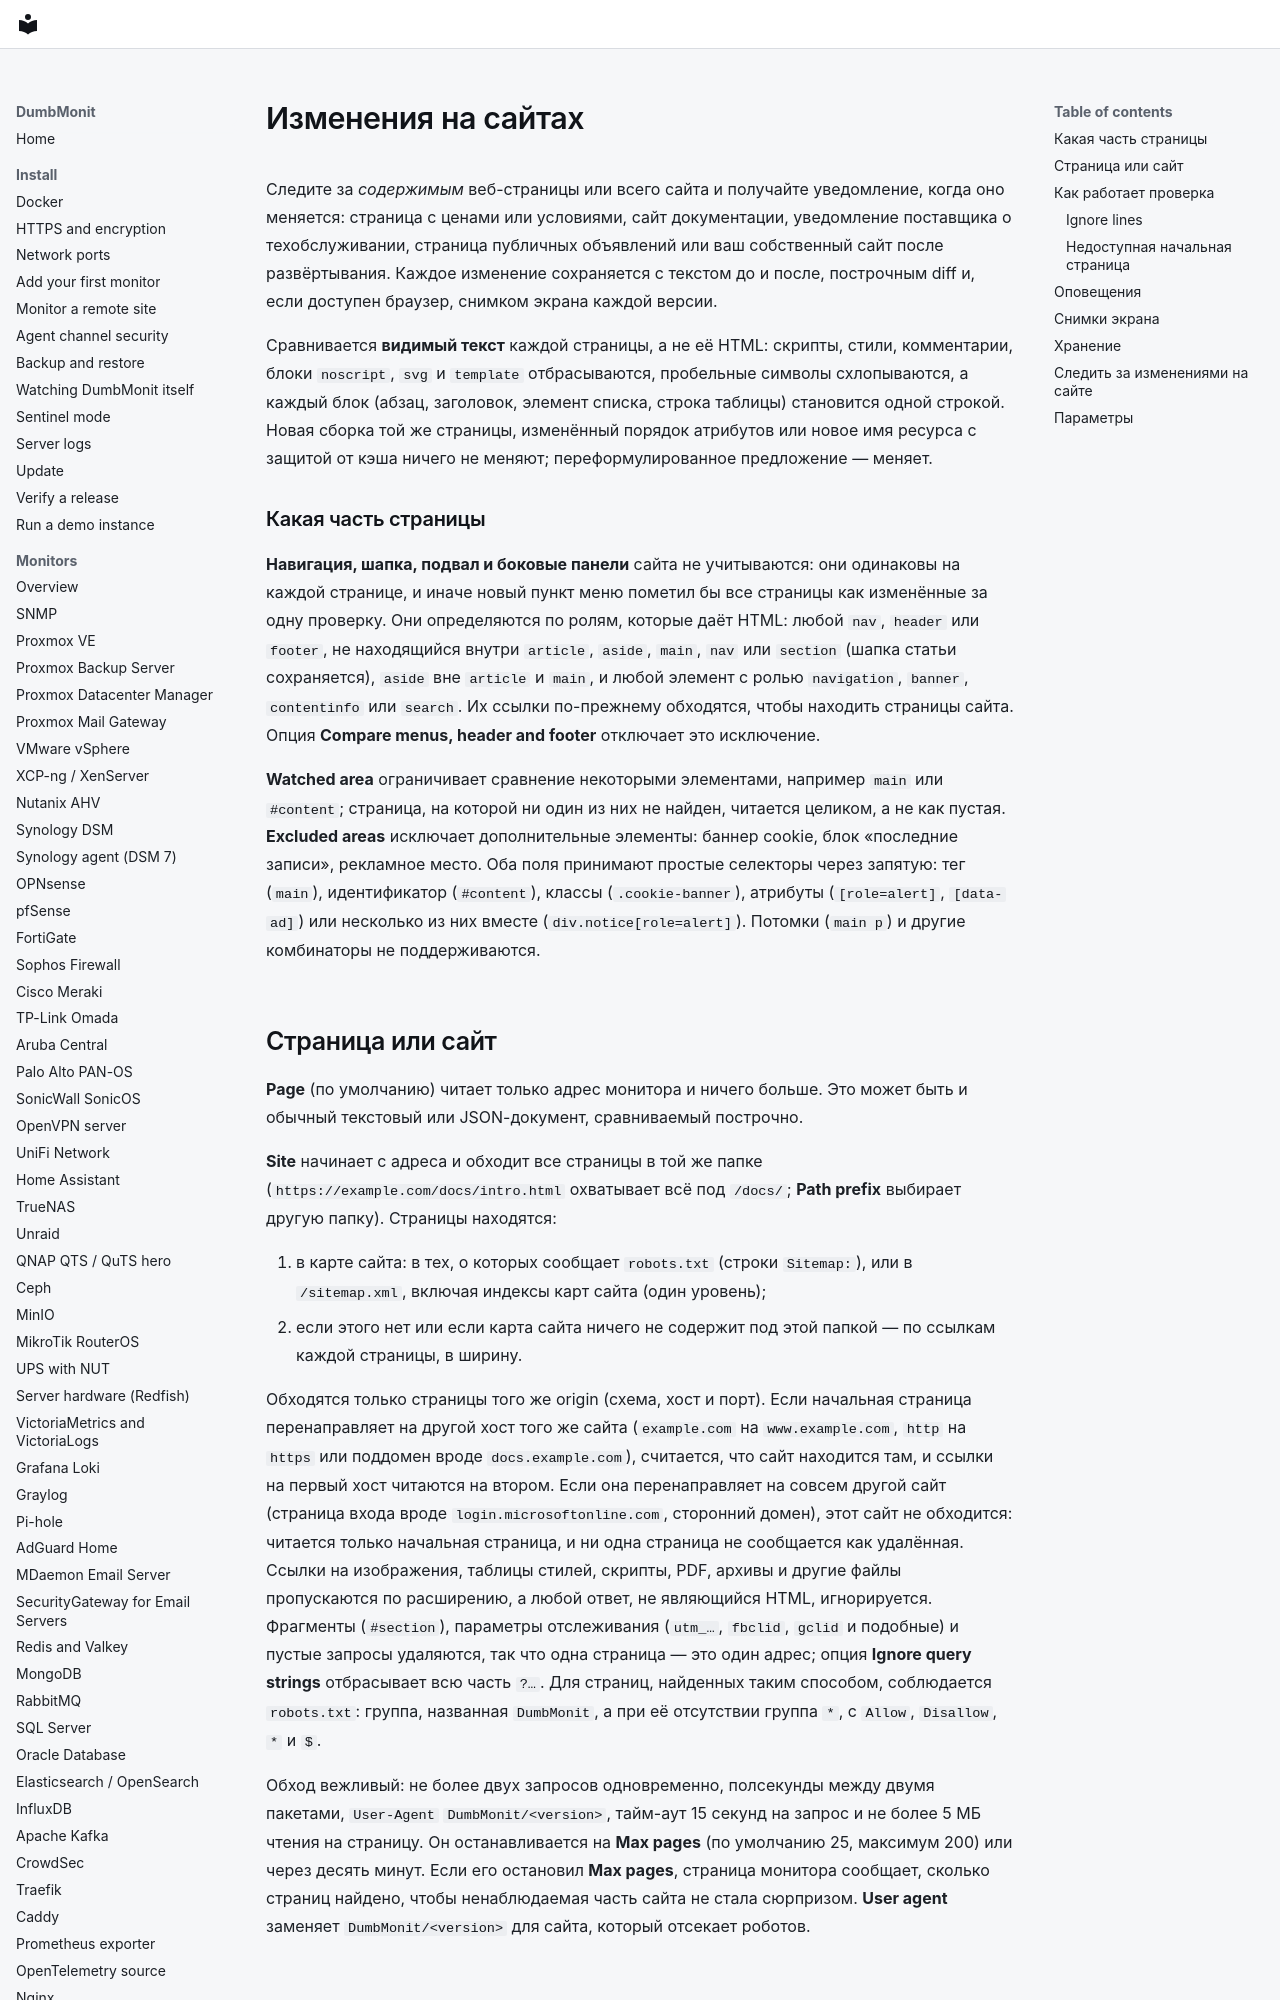

repository: laupernoe/dumbmonit · page: devices/webchange.ru/index.html · generator: mkdocs

# Изменения на сайтах

Следите за *содержимым* веб-страницы или всего сайта и получайте уведомление,
когда оно меняется: страница с ценами или условиями, сайт документации,
уведомление поставщика о техобслуживании, страница публичных объявлений или ваш
собственный сайт после развёртывания. Каждое изменение сохраняется с текстом до
и после, построчным diff и, если доступен браузер, снимком экрана каждой версии.

Сравнивается **видимый текст** каждой страницы, а не её HTML: скрипты, стили,
комментарии, блоки `noscript`, `svg` и `template` отбрасываются, пробельные
символы схлопываются, а каждый блок (абзац, заголовок, элемент списка, строка
таблицы) становится одной строкой. Новая сборка той же страницы, изменённый
порядок атрибутов или новое имя ресурса с защитой от кэша ничего не меняют;
переформулированное предложение — меняет.

### Какая часть страницы

**Навигация, шапка, подвал и боковые панели** сайта не учитываются: они одинаковы
на каждой странице, и иначе новый пункт меню пометил бы все страницы как
изменённые за одну проверку. Они определяются по ролям, которые даёт HTML: любой
`nav`, `header` или `footer`, не находящийся внутри `article`, `aside`, `main`,
`nav` или `section` (шапка статьи сохраняется), `aside` вне `article` и `main`, и
любой элемент с ролью `navigation`, `banner`, `contentinfo` или `search`. Их
ссылки по-прежнему обходятся, чтобы находить страницы сайта. Опция **Compare
menus, header and footer** отключает это исключение.

**Watched area** ограничивает сравнение некоторыми элементами, например `main`
или `#content`; страница, на которой ни один из них не найден, читается целиком, а
не как пустая. **Excluded areas** исключает дополнительные элементы: баннер
cookie, блок «последние записи», рекламное место. Оба поля принимают простые
селекторы через запятую: тег (`main`), идентификатор (`#content`), классы
(`.cookie-banner`), атрибуты (`[role=alert]`, `[data-ad]`) или несколько из них
вместе (`div.notice[role=alert]`). Потомки (`main p`) и другие комбинаторы не
поддерживаются.
